pico-8 play session: no input (idle)

[t = 1 s] idle ~1s (no d-pad/buttons)
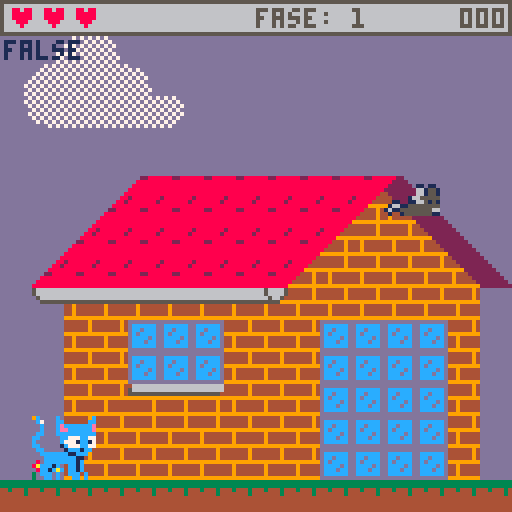
[t = 2 s] idle ~2s (no d-pad/buttons)
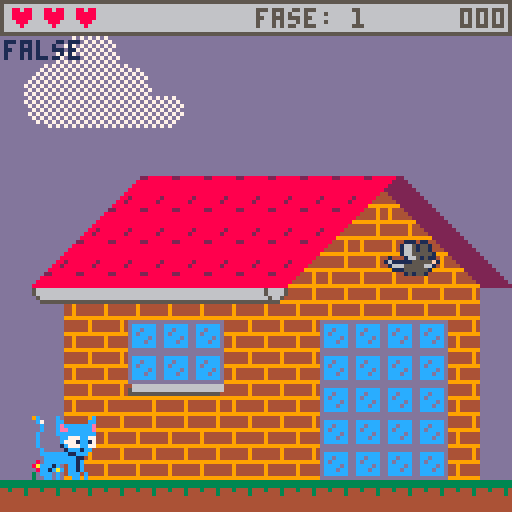
[t = 4 s] idle ~4s (no d-pad/buttons)
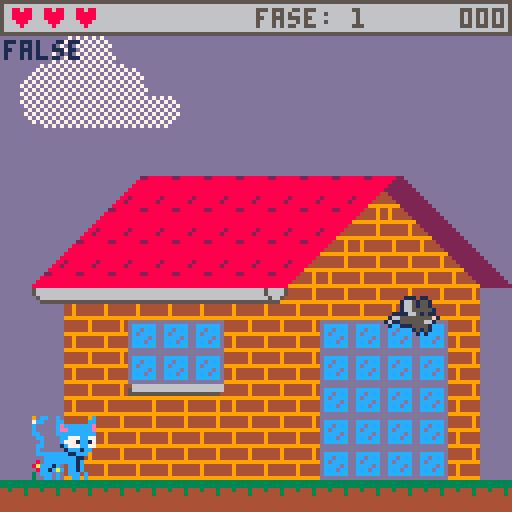
[t = 8 s] idle ~8s (no d-pad/buttons)
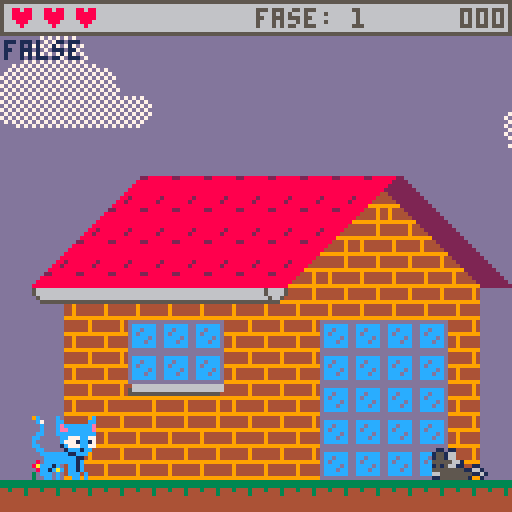

pico-8 cartridge
version 42
__lua__
function _init()
 intro_init()
 menu_init()
 game_init()
-- state='game'
 j=0 blinkon=5 blinkoff=0
end

function _draw()
 if state=='game' then
  game_draw()
 elseif state=='menu' then
  menu_draw()
 elseif state=='gameover' then
  gameover_draw()
 else
  intro_draw()
 end
end

function _update()
 j+=1
 if j%10==0 then
  cl = cl==blinkoff and blinkon or blinkoff
 end
 if state=='game' then
  game_update()
 elseif state=='menu' then
  menu_update()
 elseif state=='gameover' then
  gameover_update()
 else
  intro_update()
 end
end

function collision(o,dir,flag)
 local tile1
 local tile2
 if dir == 'down' then
  tile1 = mget((o.x+1)/8, (o.y+(o.h*8))/8)
  tile2 = mget((o.x+(o.w*8)-1)/8, (o.y+(o.h*8))/8)
 elseif dir == 'left' then
  tile1 = mget((o.x-1)/8, (o.y+1)/8)
  tile2 = mget((o.x-1)/8, (o.y+(o.h*8)-1)/8)
 elseif dir == 'right' then
  tile1 = mget((o.x+(o.w*8))/8, (o.y+1)/8)
  tile2 = mget((o.x+(o.w*8))/8, (o.y+(o.h*8)-1)/8)
 elseif dir == 'up' then
  tile1 = mget((o.x+1)/8, (o.y-1)/8)
  tile2 = mget((o.x+(o.w*8)-1)/8,(o.y-1)/8)
 end
 return fget(tile1,flag) or
  fget(tile2,flag)
end
  
function gravity(o)
 o.dy+=g
 if o.dy < 0 then
  o.jumping = true
 elseif o.dy > 0 then
  o.jumping = false
  o.falling = true
  o.dy = limit(o.dy,o.mdy)
  if collision(o, 'down', 0) then
   o.dy = 0
   o.stand = true
   o.falling = false
   o.y -= (o.y + (o.h * 8) + 1) % 8 - 1
  end
 end
 o.y+=o.dy
end

function limit(a,b)
 return mid(-b,a,b)
end

function cam(o)
 if (o.dx<0 and o.x < cx+24) or
 (o.dx>0 and o.x+o.w>cx+70) then
  cx+=o.dx
 end
	 if cx<=0 then
	  cx=0
	 elseif cx>=896 then
	  cx=896
	 end
end

-->8
--player
player={
 cnt=0, lives=3, score=0,
 sp=0, msp=6,	
 w=2, h=2, dx=0, dy=0,
 mdx=2, mdy=3,
 acc=3, boost=8, spd=1,
 stand=false, jumping=false, 
 falling=false, running=false,
 flipx=false, inv=false
}

function player:new(x,y)
 local o={x=x,y=y,dsp=self.sp-self.msp}
 return setmetatable(o,{__index=self})
end

function player:draw()
 spr(self.sp,self.x,self.y,2,2,self.flipx)
 print(self.inv,cx+1,10,1)
 pset(self.lastx,self.lasty,8)
 pset(self.x,self.y,9)

end

function player:update()
 self:animate()
 self.dx *= f
 self.dy += g
 self.running = false
-- move left
 if btn(⬅️) then
  self.flipx = true
  if self.stand then
   self.running = true
  end
 self.dx -= self.acc
 end
-- move right
 if btn(➡️) then
  self.flipx = false
  if self.stand then
   self.running = true
  end
  self.dx += self.acc
 end
-- jump
 if btnp(❎) and self.stand then
  sfx(1)
  self.dy = -self.boost
  self.stand = false
  self.running = false
 end
 if self.dx < 0 then
  self.dx = limit(self.dx,self.mdx)
  if collision(self, 'left', 0) or
  self.x<=0 then
   self.dx = 0
  end
 elseif self.dx > 0 then
  self.dx = limit(self.dx,self.mdx)
  if collision(self, 'right', 0) then
--  or self.x>=1008 then
   self.dx = 0
  end
 end
 gravity(self)
 self.x += self.dx
 if (self.x<0) self.x = 0
end

function player:animate()
 if self.running then
  if j%5==0 then
   sfx(2)
   self.sp = self.sp == 10 and 8 or 10
   j=5
  end
 elseif self.jumping then
  self.sp = 8
 elseif self.falling then
  self.sp = 12
 else
  if j%5==0 then
   self.sp += self.sp < self.msp and self.h or self.dsp
   j=5
  end
 end
end

function player:fall()
 self:die()
 cx=(self.x/128)*128
 self.x=self.lastx
 self.y=self.lasty
--[[
 if self.dx<0 then
   self.x=cx+112
 elseif self.dx>0 then
   self.x=cx
 end
 self.dy-=self.boost
 self.y=96
--]]
end

function player:die()
 sfx(3)
 self.lives-=1
 if self.lives<=0 then
  _init()
  state='gameover'
 end
end

function player:hit(o)
 return self.x + (self.w*8) >= o.x
 and self.y + (self.h*8) >= o.y
 and self.x <= o.x + (o.w*8)
 and self.y <= o.y + (o.h*8)
end
-->8
--enemy
enemy = {}

function enemy:new(type,x,y,acc)
 local o={
	 t=0,
	 dx=0, dy=0,
	 mdx=2, mdy=3,
	 flipx=false,
	 stand=false,
	}
	o.x=x o.y=y
	o.acc=(rnd()-.5)>0 and acc or -acc
	if type==0 then
	 o.sp=32 o.msp=38
	 o.w=14/8 o.h=2 o.delay=3
	elseif type==1 then
	 o.sp=44 o.msp=47
	 o.w=1 o.h=1 o.delay=5
	end
	o.dsp=o.sp-o.msp
	return setmetatable(o, {__index=self})
end

function enemy:draw()
 spr(self.sp, self.x, self.y, self.w, self.h,self.flipx,false)
end

function enemy:update()
 self:animate()
 self.dx *= f
 if self.stand then
  self.dx+=self.acc
 end
 if self.dx < 0 then
  self.flipx = true
  self.dx = limit(self.dx,self.mdx)
 elseif self.dx > 0 then
  self.flipx = false
  self.dx = limit(self.dx,self.mdx)
 end
 gravity(self)
 self.x += self.dx
 if collision(self,'left',0) or
 collision(self,'right',0) or
 self.x<=1 or self.x>=1116 then
  self.x+=(sgn(self.dx)*-1)
  self.dx=0
  self.acc*=-1
 end
end

function enemy:animate()
 if self.t==0 then
  self.sp+=self.sp<self.msp and self.w or self.dsp
  self.t=self.delay
 else
  self.t-=1
 end
 self.sp=ceil(self.sp)
end

-->8
--game
function game_init()
 cnt=0 bgx=0 cx=0 cy=0 zone=40
 p = player:new(8,cy+96)
 enemies={
  enemy:new(0,96,1,.4),
--  enemy:new(1,66,1,.2),
 }
 g=.5 f=.85 i=0
end

function game_draw()
 cls(13)
 map(0,0,bgx+1024,0,128,5)
 map(0,0,bgx,0,128,5)
 map(0,5,0,40,128,64)
 camera(cx,cy)
 for e in all(enemies) do
  e:draw()
 end
 p:draw()
 draw_hud()
end

function game_update()
 bgx += bgx>-1024 and -.1 or bgx
 cam(p)
 if j%15==0 then
  tp=flr(rnd(2))
  posx=flr(rnd(1024/64))*128
  add(enemies, enemy:new(tp,posx,0,.3))
 end
 for e in all(enemies) do
  e:update()
  if p:hit(e) and p.inv==false then
   p:die()
   p.inv=true
  end
  p.inv=p:hit(e)
 end
 p:update()
--[[
 if p.y>=cy+128 then
  p:die()
 end 
--]]
	 update_hud(p)
 if collision(p,'right',1) or
 collision(p,'left',1) then
  p:fall()
 end
---[[
 if btnp(⬆️) then
  cx=896
  p.x=896
 end
--]]
 if p.x>=1024 then
  if cy==0 then
	  cx=0 cy+=128
	  p.x=0 p.y=cy+96
  end
 end
end

function draw_hud()
 rectfill(cx,0,cx+127,cy+8,6)
 rect(cx,cy,cx+127,cy+8,5)
 print(lives,cx+2,cy+2,8)
 print(score,cx+115,cy+2,5)
 print('fase: '..flr(cy/128)+1,cx+64,cy+2,5)
end

function update_hud(o)
 lives='' score=''
 if o.score<10 then
  score='00'
 elseif o.score<100 do
  score='0'
 end
 score=score..o.score
 for l=1,o.lives do
   lives=lives..'♥'
 end
end

-->8
	--char
char={}

function char:new(sp,x)
 local o={sp=sp,x=x,y=0}
 return setmetatable(o,{__index=self})
end

function char:draw()
 spr(self.sp,self.x,self.y,2,2)
end

-->8
--menu
function menu_init()
 wx=10 wy=96
 pi=3.14159
 angle=0 spd=1 curve=8
 title={
  char:new(96,wx),
  char:new(98,wx+15),
  char:new(100,wx+25),
  char:new(102,wx+38),
  char:new(104,wx+55),
  char:new(102,wx+70),
  char:new(106,wx+83),
  char:new(108,wx+89),
 }
end

function menu_draw()
 cls()
 print('⁶-b⁶x8⁶y8²9              ²9ᶜ1⁶.\0\0\0\0\0\0「「⁸⁶-#ᶜ4⁶.\0\0\0\0\0x\0\0⁸⁶-#ᶜ5⁶.\0\0\0\0\0 ⁶⁶⁸⁶-#ᶜ6⁶.\0\0\0\0\0█\0\0⁸⁶-#ᶜc⁶.\0\0\0\0\0\0ナナ²9ᶜ4⁶.\0\0\0\0\0³⁴⁴⁸⁶-#ᶜ5⁶.\0\0\0\0\0\0³³\n²9ᶜ1⁶.ららナナナナナ ⁸⁶-#ᶜ4⁶.  \0\0\0\0\0▮⁸⁶-#ᶜ5⁶.\0\0\0\0\0\0\0ら²9ᶜ1⁶.³⁷ ██\0\0\0⁸⁶-#ᶜ4⁶.⁴@\0\0\0\0\0\0⁸⁶-#ᶜ5⁶.\0008ス\0\0\0\0\0⁸⁶-#ᶜc⁶.\0\0⁷○○◝◝◝²9ᶜ1⁶.\0\0\0³³⁸▮█⁸⁶-#ᶜ4⁶.\0\0³⁸⁸\0\0\0⁸⁶-#ᶜ5⁶.\0\0\0⁴⁴tナ\0⁸⁶-#ᶜc⁶.\0\0\0\0\0³ᶠ○²9ᶜ4⁶.\0\0\0\0\0\0\0²⁸⁶-#ᶜ5⁶.\0\0\0\0\0\0\0¹²9        ²9ᶜ1⁶.\0\0\0\0\0\0\0000⁸⁶-#ᶜ4⁶.\0\0\0\0\0\0\0⁴⁸⁶-#ᶜ5⁶.\0\0\0\0\0らp⁸⁸⁶-#ᶜc⁶.\0\0\0\0\0\0█ら²9ᶜ1⁶.\0ら▮\0\0\0\0\0⁸⁶-#ᶜ4⁶.\0\0⁶\0\0\0\0\0⁸⁶-#ᶜ5⁶.ら0⁸⁷⁷¹\0\0⁸⁶-#ᶜc⁶.\0\0ナヲヲ◜◝◝²1ᶜ5⁶.¹\0\0\0\0\0\0\0⁸⁶-#ᶜ6⁶.█²\0\0\0\0\0\0⁸⁶-#ᶜc⁶.|ョ◝◝◝◝◝◝²1ᶜ5⁶.⁴⁷⁴⁴⁴\0\0\0⁸⁶-#ᶜ9⁶.ヲヲヲヲヲヲヲヲ⁸⁶-#ᶜc⁶.\0\0³³³³³³\n²1ᶜ4⁶.▮▮▮\0\0\0\0\0⁸⁶-#ᶜ9⁶.ᶠᶠᶠᶠᶠᶠᶠᶠ⁸⁶-#ᶜc⁶.らららららららら²1ᶜ2⁶.\0\0x「「\0\0\0⁸⁶-#ᶜc⁶.♥♥⁷⁷³³³³⁸⁶-#ᶜd⁶.\0\0 █\0「\0\0⁸⁶-#ᶜe⁶.\0\0\0`ナナヲヲ²1ᶜ2⁶.\0\0³³⁴⁸▮▮⁸⁶-#ᶜ5⁶.\0\0\0\0▮\0\0\0⁸⁶-#ᶜ6⁶.³³\0\0\0\0\0\0⁸⁶-#ᶜc⁶.ュュュヲナ█\0\0⁸⁶-#ᶜd⁶.\0\0\0\0³⁴⁸⁸⁸⁶-#ᶜe⁶.\0\0\0\0\0³⁷⁷²1ᶜ4⁶.\0\0\0@\0\0\0\0⁸⁶-#ᶜ5⁶.\0\0▮ \0\0\0\0⁸⁶-#ᶜ9⁶.ユユナ█\0\0\0\0⁸⁶-#ᶜc⁶.\0\0³ᶠ゜?◝◝²5ᶜ9⁶.◝◝◝◝◝ュヲヲ²9      ²9ᶜ1⁶.\0\0\0\0ら ▮▮⁸⁶-#ᶜ4⁶.\0\0ら \0\0\0\0⁸⁶-#ᶜ5⁶.\0\0\0ら0「ᵉᵉ⁸⁶-#ᶜc⁶.\0\0\0\0\0らナナ²9ᶜ1⁶.⁸⁸⁶¹\0らpp⁸⁶-#ᶜ2⁶.\0\0\0\0\0\0██⁸⁶-#ᶜ5⁶.⁶⁶¹²█\0\0\0⁸⁶-#ᶜc⁶.ユユヲュ○?ᶠᶠ²1ᶜ2⁶.\0\0(⁸⁶¹\0\0⁸⁶-#ᶜc⁶.゜゜⁷¹\0\0\0\0⁸⁶-#ᶜd⁶.\0\0\0オら\0\0\0⁸⁶-#ᶜe⁶.\0\0\0 8◜◝◝²1ᶜ2⁶.\0\0\0\0\0¹¹¹⁸⁶-#ᶜc⁶.◝◝◝◜◜◜◜◜²1ᶜ5⁶.\0\0\0\0\0⁴⁴⁴⁸⁶-#ᶜ9⁶.ヲヲヲヲヲヲヲヲ⁸⁶-#ᶜc⁶.³³³³³³³³\n²1ᶜ9⁶.ᶠᶠᶠᶠᶠᶠᶠᶠ⁸⁶-#ᶜc⁶.らららららららら²1ᶜ2⁶.\0\0⁴⁴⁴⁴⁴⁴⁸⁶-#ᶜc⁶.³³³³³³³³⁸⁶-#ᶜe⁶.ヲヲヲヲヲヲヲヲ²1ᶜ2⁶.`█\0\0\0\0\0\0⁸⁶-#ᶜd⁶.\0`█\0\0\0\0\0⁸⁶-#ᶜe⁶.゜゜○◝◝◝◝◝²1ᶜ2⁶.\0\0¹²²\0ᶜ\0⁸⁶-#ᶜ5⁶.\0\0\0\0\0\0@\0⁸⁶-#ᶜc⁶.◜ュユナナら██⁸⁶-#ᶜd⁶.\0\0\0¹¹²\0ᶜ⁸⁶-#ᶜe⁶.\0\0\0\0\0¹³³²1ᶜ5⁶.⁸▮`██\0\0\0⁸⁶-#ᶜ6⁶.\0\0\0\0\0▮\0³⁸⁶-#ᶜ9⁶.ユナ█\0\0\0\0\0⁸⁶-#ᶜc⁶.³⁷ᶠ゜゜o◝ュ²4ᶜ5⁶.\0\0\0\0\0¹³³⁸⁶-#ᶜ9⁶.◝◝◝◝◝◜ュユ²9    ²9ᶜ1⁶.\0\0███@0⁸⁸⁶-#ᶜ4⁶.\0\0\0\0\0⁸\0\0⁸⁶-#ᶜ5⁶.\0█@pp0⁸⁴⁸⁶-#ᶜc⁶.\0\0\0\0\0█らユ²1ᶜ5⁶.¹\0\0\0\0\0\0\0⁸⁶-#ᶜc⁶.ユヲ◜◝◝◝??²1ᶜ2⁶.\0\0⁸⁴⁴²\0\0⁸⁶-#ᶜ5⁶.\0\0²\0\0\0\0\0⁸⁶-#ᶜ6⁶.¹\0\0\0\0\0\0\0⁸⁶-#ᶜc⁶.⁶³¹¹¹\0\0\0⁸⁶-#ᶜd⁶.@0\0\0\0\0²¹⁸⁶-#ᶜe⁶.█らユヲヲュュ◜²e ²1ᶜ2⁶.¹¹¹³³³³³⁸⁶-#ᶜc⁶.◜◜ュュュュュュ²1ᶜ4⁶.\0\0⁴⁴⁴⁴\0\0⁸⁶-#ᶜ5⁶.⁴⁷\0\0\0\0³³⁸⁶-#ᶜ9⁶.ヲヲヲヲヲヲュュ⁸⁶-#ᶜc⁶.³\0\0\0\0\0\0\0\n²1ᶜ4⁶.\0\0\0\0\0▮▮▮⁸⁶-#ᶜ5⁶.00▮▮▮\0\0\0⁸⁶-#ᶜ9⁶.ᶠᶠᶠᶠᶠᶠᶠᶠ⁸⁶-#ᶜc⁶.らららららららら²1ᶜ2⁶.⁴⁴\0\0█@\0\0⁸⁶-#ᶜc⁶.³³³³³³⬇️⬇️⁸⁶-#ᶜd⁶.\0\0\0\0@8\0\0⁸⁶-#ᶜe⁶.ヲヲヲヲ8\0\0\0²1ᶜ2⁶.\0\0pᶜ\0\0\0\0⁸⁶-#ᶜ5⁶.\0\0\0\0▮\0\0\0⁸⁶-#ᶜ6⁶.\0\0\0\0\0▮\0\0⁸⁶-#ᶜc⁶.\0\0\0\0ナム◝◝⁸⁶-#ᶜd⁶.██⁸\0\0\0\0\0⁸⁶-#ᶜe⁶.○○⁷³\0\0\0\0²1ᶜ2⁶.³³\0\0\0\0\0\0⁸⁶-#ᶜ5⁶.@@\0\0█\0██⁸⁶-#ᶜc⁶.██ユ◝○゜³³²1ᶜ5⁶.\0\0\0\0\0▮\0\0⁸⁶-#ᶜc⁶.◝◝◝⁷\0ナ◝◝²1ᶜ5⁶.ᶜᶜ\0\0 \0\0\0⁸⁶-#ᶜ9⁶.ユユ\0\0\0\0\0\0⁸⁶-#ᶜc⁶.¹¹\0\0ら◝◝◝²1ᶜ9⁶.◝◝\0\0\0\0\0\0⁸⁶-#ᶜc⁶.\0\0\0\0◝◝◝◝²1ᶜ5⁶.\0\0ナ█\0\0\0\0⁸⁶-#ᶜ9⁶.◝◝\0\0\0\0\0\0⁸⁶-#ᶜc⁶.\0\0\0\0◝◝◝◝²1ᶜ5⁶.\0\0◝9\0\0\0\0⁸⁶-#ᶜ9⁶.◝◝\0\0\0\0\0\0⁸⁶-#ᶜc⁶.\0\0\0\0◝◝◝◝²1ᶜ4⁶.\0\0⁸\0\0\0\0\0⁸⁶-#ᶜ5⁶.\0\0⁷\0\0\0\0\0⁸⁶-#ᶜ9⁶.◝◝ユ\0\0\0\0\0⁸⁶-#ᶜc⁶.\0\0\0\0?◝◝◝²1ᶜ5⁶.²²²\0\0\0\0\0⁸⁶-#ᶜ9⁶.¹¹¹\0\0\0\0\0⁸⁶-#ᶜc⁶.ユユヲヲら♥◝◝²1ᶜ2⁶.らら\0\0\0\0\0\0⁸⁶-#ᶜ6⁶.\0\0\0ら\0\0\0\0⁸⁶-#ᶜc⁶.゜゜??◝◝◝◝²1ᶜ2⁶.\0\0³ᵉ@@\0\0⁸⁶-#ᶜ6⁶.\0\0\0\0\0\0@@⁸⁶-#ᶜc⁶.\0\0\0¹ᶠ?よよ⁸⁶-#ᶜd⁶.¹¹⁴0█\0\0\0⁸⁶-#ᶜe⁶.◜◜ヲら\0\0\0\0²1ᶜ2⁶.\0\0\0\0\0¹「「⁸⁶-#ᶜc⁶.\0\0\0\0\0\0¹¹⁸⁶-#ᶜd⁶.\0\0\0\0\0をナナ⁸⁶-#ᶜe⁶.◝◝◝◝◝8\0\0²1ᶜ2⁶.³³³¹¹¹\0\0⁸⁶-#ᶜ5⁶.██\0\0██らら⁸⁶-#ᶜc⁶.|||~~~>>²4ᶜ5⁶.³³³\0\0\0\0\0⁸⁶-#ᶜ9⁶.ュュュュ◝◝◝◝\n²4ᶜ1⁶. \0らららららら⁸⁶-#ᶜ5⁶.\0     \0\0⁸⁶-#ᶜ9⁶.゜゜゜゜゜゜゜゜⁸⁶-#ᶜc⁶.らら\0\0\0\0\0\0²1ᶜ5⁶.\0\0\0\0\0\0\0¹⁸⁶-#ᶜ6⁶.\0\0\0¹¹\0\0\0⁸⁶-#ᶜc⁶.ネ◝◝◜◜◝◝◜²c ²cᶜ1⁶.ᵉ\0\0\0\0█@ ⁸⁶-#ᶜ5⁶.▮\0\0\0\0\0\0\0⁸⁶-#ᶜ6⁶.\0\0\0\0\0\0█\0⁸⁶-#ᶜ7⁶.\0\0\0\0\0\0\0ら²cᶜ1⁶.\0\0p⁴⁴\0\0\0⁸⁶-#ᶜ5⁶.\0\0\0⁸⁸\0\0\0⁸⁶-#ᶜ6⁶.\0\0\0▮▮\0\0\0⁸⁶-#ᶜ7⁶.\0\0\0ナナュ◝◝²cᶜ1⁶.\0○\0\0\0\0\0\0⁸⁶-#ᶜ5⁶.\0\0█\0\0\0\0\0⁸⁶-#ᶜ6⁶.\0\0a\0\0\0\0\0⁸⁶-#ᶜ7⁶.\0\0>◝◝◝◝◝²cᶜ1⁶.\0\0⁶「「`█\0⁸⁶-#ᶜ5⁶.\0\0¹\0\0\0\0\0⁸⁶-#ᶜ6⁶.\0\0\0\0\0\0`\0⁸⁶-#ᶜ7⁶.\0\0\0³³ᶠ゜○⁸⁶-#ᶜd⁶.\0\0\0⁴⁴▮\0█²cᶜ1⁶.\0\0\0\0\0\0\0¹²cᶜ5⁶.\0\0\0\0\0\0@0⁸⁶-#ᶜ6⁶.\0\0\0⁴⁴\0\0\0⁸⁶-#ᶜ7⁶.\0\0\0\0\0\0\0█⁸⁶-#ᶜd⁶.¹¹\0\0\0\0\0@²cᶜ1⁶.\0\0\0⁶⁶\0\0\0⁸⁶-#ᶜ5⁶.\0\0 \0\0\0\0\0⁸⁶-#ᶜ6⁶.\0\0\0▮▮\0\0\0⁸⁶-#ᶜ7⁶.\0\0\0ナナ◜◝◝²cᶜ5⁶.\0\0ら\0\0\0\0\0⁸⁶-#ᶜ6⁶.\0\0\0██\0\0\0⁸⁶-#ᶜ7⁶.\0\0\0○○◝◝◝²cᶜ1⁶.\0\0\0⁶⁶▮\0\0⁸⁶-#ᶜ5⁶.\0\0\0\0\0⁸ \0⁸⁶-#ᶜ6⁶.\0\0\0\0\0⁶\0\0⁸⁶-#ᶜ7⁶.\0\0\0\0\0¹ᶠ゜⁸⁶-#ᶜd⁶.\0\0\0\0\0\0▮\0²c ²cᶜ1⁶.ユ\0\0\0\0\0\0\0⁸⁶-#ᶜ6⁶.¹\0\0\0\0\0\0\0²cᶜ1⁶.a@\0   \0「⁸⁶-#ᶜ4⁶.\0█\0\0\0@\0\0⁸⁶-#ᶜ5⁶.█\0`@@\0  ⁸⁶-#ᶜ9⁶.\0\0████らら²9 \n²9ᶜ4⁶.\0\0\0ら\0\0\0\0⁸⁶-#ᶜ5⁶.ららら\0\0\0\0\0²1⁶.\0\0\0\0¹¹¹¹⁸⁶-#ᶜ6⁶.\0\0\0\0\0「\0\0⁸⁶-#ᶜc⁶.◜◜◜◜ュノュュ²c ²cᶜ1⁶.▮▮ᶜ²²\0¹¹⁸⁶-#ᶜ5⁶.\0\0\0\0\0¹\0\0⁸⁶-#ᶜ6⁶.\0\0▮ᶜ\0²\0\0⁸⁶-#ᶜ7⁶.ナナナユュュ◜◜²7   ²7ᶜ1⁶.²²²ᶜᶜ\0▮▮⁸⁶-#ᶜ5⁶.¹¹\0\0\0\0██⁸⁶-#ᶜ6⁶.\0\0\0\0\0\0ᶜᶜ⁸⁶-#ᶜc⁶.ュュュユユュ``⁸⁶-#ᶜd⁶.\0\0\0²\0\0\0\0²7ᶜ1⁶.\0\0\0⁴²²\0\0⁸⁶-#ᶜ5⁶.\0\0\0\0\0\0¹¹⁸⁶-#ᶜ6⁶.\0\0\0\0⁴\0\0\0⁸⁶-#ᶜc⁶.??ᶠ³¹¹\0\0⁸⁶-#ᶜd⁶.\0\0\0\0\0\0²²²7  ²7ᶜ1⁶.らら\0\0\0\0\0\0⁸⁶-#ᶜc⁶.\0\0ら\0\0\0\0\0²1ᶜ5⁶.\0\0\0\0¹\0\0\0⁸⁶-#ᶜ6⁶.\0\0@\0\0\0\0\0⁸⁶-#ᶜc⁶.◝◝よ◜◜◝◝◝²c ²cᶜ1⁶.\0\0⁴\0\0\0\0\0⁸⁶-#ᶜ4⁶.\0\0\0「\0⁴\0\0⁸⁶-#ᶜ5⁶.「「「⁴⁶²²²⁸⁶-#ᶜ9⁶.ナナナナヲヲュュ²9 \n ²9ᶜ1⁶.⁴⁴⁴「「8 @⁸⁶-#ᶜ4⁶.\0\0²\0\0⁴\0「⁸⁶-#ᶜ5⁶.²²「⁴⁴\0「 ⁸⁶-#ᶜc⁶.ヲヲナナナらら█²c ²cᶜ5⁶.\0\0\0\0\0\0¹¹⁸⁶-#ᶜ6⁶.\0¹¹¹¹\0\0\0⁸⁶-#ᶜ7⁶.◜◜◜◜◜◜◜◜²7  ²7ᶜ1⁶.\0\0█ナナユユユ⁸⁶-#ᶜ5⁶.\0█`\0\0\0\0\0⁸⁶-#ᶜd⁶.\0\0\0▮▮\0\0\0²7ᶜ1⁶.…かかトトトか◆⁸⁶-#ᶜ5⁶.\0\0\0\0\0\0@▮⁸⁶-#ᶜ6⁶.ᶜ\0\0\0\0\0\0\0⁸⁶-#ᶜc⁶.```    `²7ᶜ1⁶.¹=○○○○○?⁸⁶-#ᶜ6⁶.⁸@\0\0\0\0\0\0⁸⁶-#ᶜd⁶.\0²\0\0\0\0\0@²7  ᶜ6⁶.\0\0\0\0\0\0\0ら²1ᶜ5⁶.\0\0\0¹¹\0\0\0⁸⁶-#ᶜc⁶.◝◝◝◜◜◜◜◜²1ᶜ4⁶.\0\0\0\0\0ら\0\0⁸⁶-#ᶜ5⁶.\0ら\0ナナ 0▮⁸⁶-#ᶜ6⁶.\0\0\0\0\0\0⁸\0⁸⁶-#ᶜ9⁶.\0\0\0\0\0\0らナ⁸⁶-#ᶜc⁶.◝??゜゜゜⁷ᶠ²1ᶜ4⁶.²\0\0\0\0\0\0\0⁸⁶-#ᶜ5⁶.\0¹¹\0\0\0\0\0⁸⁶-#ᶜ9⁶.ュ◜◜◝◝◝◝◝²9 \n ²9ᶜ1⁶.@@██\0\0\0\0⁸⁶-#ᶜ4⁶.\0\0 \0\0█\0\0⁸⁶-#ᶜ5⁶.  @@█\0\0\0⁸⁶-#ᶜc⁶.██\0\0\0\0\0\0²1ᶜ4⁶.\0\0\0\0\0\0³³⁸⁶-#ᶜ5⁶.\0\0\0\0\0³⁴⁴⁸⁶-#ᶜc⁶.◝◝◝ュュヲユユ²1ᶜ5⁶.\0\0¹\0\0\0\0\0⁸⁶-#ᶜ6⁶.\0\0\0\0\0▮\0\0⁸⁶-#ᶜ7⁶.◜◜ュュユナナナ⁸⁶-#ᶜc⁶.\0\0\0¹ᶠ³ᶠᶠ⁸⁶-#ᶜd⁶.\0\0²\0\0\0\0\0²7  ²7ᶜ1⁶.ナナ\0\0\0\0\0\0⁸⁶-#ᶜ5⁶.\0\0█\0\0\0██⁸⁶-#ᶜ6⁶.\0\0`\0\0\0\0\0⁸⁶-#ᶜd⁶.▮▮\0\0\0\0\0\0²7ᶜ1⁶.◆◆ᶜ\0²¹\0\0⁸⁶-#ᶜ5⁶.\0\0⬇️²\0\0\0\0⁸⁶-#ᶜ6⁶.\0\0\0\0■\0\0\0⁸⁶-#ᶜc⁶.pppュム◜◝◝²7ᶜ1⁶.ᶠᶠ\0²\0⁴\0\0⁸⁶-#ᶜ5⁶.00¹\0\0\0⁸⁸⁸⁶-#ᶜ6⁶.\0\0ᶜ\0⁴\n\0\0⁸⁶-#ᶜc⁶.\0\0\0¹³¹⁷⁷⁸⁶-#ᶜd⁶.\0\0²\0\0\0\0\0²7  ²7ᶜ1⁶.\0\0らら\0\0▮▮⁸⁶-#ᶜ5⁶.\0\0\0\0 \0\0\0⁸⁶-#ᶜ6⁶.らら\0 \0\0\0\0⁸⁶-#ᶜc⁶.\0\0\0\0らユナナ⁸⁶-#ᶜd⁶.\0\0\0\0\0\0⁸⁸²5ᶜc⁶.◜◜◝◝◝○??²5ᶜ1⁶.⁸⁸⁶¹\0\0\0\0⁸⁶-#ᶜ4⁶.\0\0\0\0⁶\0\0\0⁸⁶-#ᶜ9⁶.ナナユヲヲ◜◝◝⁸⁶-#ᶜc⁶.⁷⁷¹\0\0\0\0\0²9  \n  ²9ᶜ1⁶.▮\0\0\0\0\0\0\0⁸⁶-#ᶜ5⁶.ᶜxpナナ█\0\0⁸⁶-#ᶜ6⁶.\0█\0\0\0\0\0\0⁸⁶-#ᶜc⁶.ナ\0█\0\0\0\0\0²9ᶜ1⁶. @█\0\0²ᶜ▮⁸⁶-#ᶜ4⁶.\0\0\0\0\0\0¹\0⁸⁶-#ᶜ5⁶.\0\0\0¹¹¹²ᶜ⁸⁶-#ᶜ6⁶.\0█\0  \0\0\0⁸⁶-#ᶜ7⁶.ら\0\0\0\0\0\0\0⁸⁶-#ᶜc⁶.゜?○テテュユナ²1ᶜ5⁶.\0\0³\0\0\0\0\0⁸⁶-#ᶜ6⁶.\0\0⁴``\0\0\0⁸⁶-#ᶜ7⁶.◝◝ヲ██\0\0\0⁸⁶-#ᶜc⁶.\0\0\0⁙⁙゜◝◝²1ᶜ6⁶.\0\0\0  \0\0\0⁸⁶-#ᶜ7⁶.◝◝◝゜゜\0\0\0⁸⁶-#ᶜc⁶.\0\0\0@@ら◝◝²1ᶜ5⁶.`\0⁸\0\0\0█\0⁸⁶-#ᶜ6⁶.\0\0\0\0\0²\0\0⁸⁶-#ᶜ7⁶.゜⁷¹\0\0\0\0\0⁸⁶-#ᶜc⁶.█ナユュュョ○゜⁸⁶-#ᶜd⁶.\0⁸²\0\0\0\0\0²1ᶜc⁶.◝◝◝◝◝◝\0\0²1ᶜ5⁶.0\0\0\0\0\0\0\0⁸⁶-#ᶜ6⁶.\0█\0\0\0\0\0\0⁸⁶-#ᶜ7⁶.ら\0\0\0\0\0\0\0⁸⁶-#ᶜc⁶.ᶠ?◝◝◝◝ュヲ²1ᶜ5⁶.\0\0¹\0\0\0\0\0⁸⁶-#ᶜ6⁶.\0\0⁶\0\0@\0█⁸⁶-#ᶜ7⁶.◝◝ヲユユ\0\0\0⁸⁶-#ᶜc⁶.\0\0\0		に◝○²1ᶜ5⁶.\0\0█\0\0⁴\0\0⁸⁶-#ᶜ6⁶.\0\0@\0\0@\0¹⁸⁶-#ᶜ7⁶.◝◝?ᶠᶠ\0\0\0⁸⁶-#ᶜc⁶.\0\0\0ぬぬは◝◜²1ᶜ5⁶.\0\0¹\0\0\0オ0⁸⁶-#ᶜ6⁶.⁶\0\0\0\0\0\0\0⁸⁶-#ᶜ7⁶.¹\0\0\0\0\0\0\0⁸⁶-#ᶜ9⁶.\0\0\0\0\0\0\0ら⁸⁶-#ᶜc⁶.ユヲ◜◝◝?ᶠ⁷⁸⁶-#ᶜd⁶.\0¹\0\0\0\0\0\0²1ᶜ4⁶.\0\0\0\0\0²\0\0⁸⁶-#ᶜ5⁶.p8⁸⁶⁶¹\0\0⁸⁶-#ᶜ9⁶.█らユヲヲュ◝◝⁸⁶-#ᶜc⁶.ᶠ⁷³\0\0\0\0\0²9   \n   ²9ᶜ1⁶.@@らら\0\0\0\0⁸⁶-#ᶜ4⁶.\0\0 \0p \0\0⁸⁶-#ᶜ5⁶.00\0\0 、ᵉᵉ⁸⁶-#ᶜc⁶.██\0\0\0\0\0\0²9ᶜ1⁶.ᶜᶜ⁷♥ヲヲ\0\0⁸⁶-#ᶜ4⁶.\0\0\0\0⁴\0▮▮⁸⁶-#ᶜ5⁶.\0\0\0⁸\0\0😐😐⁸⁶-#ᶜ6⁶.\0\0▮\0\0\0\0\0⁸⁶-#ᶜc⁶.リリナp\0\0\0\0⁸⁶-#ᶜd⁶.\0\0⁸\0\0\0\0\0²1ᶜ5⁶.\0\0\0\0\0\0³³⁸⁶-#ᶜ6⁶.@@\0\0\0\0\0\0⁸⁶-#ᶜc⁶.よよ◝◜◝◜ナナ²1⁶.ᶠᶠ゜゜○◝◝◝²1ᶜ5⁶.\0\0\0\0\0¹\0\0⁸⁶-#ᶜc⁶.\0\0\0\0\0ら◝◝²1ᶜ5⁶.\0\0\0⁴\0\0\0\0⁸⁶-#ᶜ6⁶.\0\0\0\0\0\0@@⁸⁶-#ᶜc⁶.ヲヲヲヲ◜◝よよ²1ᶜ5⁶.\0\0█\0\0`██⁸⁶-#ᶜ6⁶.\0\0\0\0\0⁶\0\0⁸⁶-#ᶜc⁶.○○○◝ワ¹⁷⁷²1ᶜ4⁶.\0\0\0\0\0⁸²²⁸⁶-#ᶜ5⁶.\0\0¹█²4りり⁸⁶-#ᶜ9⁶.\0\0\0\0██<<⁸⁶-#ᶜc⁶.◜◜x¹¹\0\0\0²1ᶜ4⁶.▮▮\0¹\0\0\0\0⁸⁶-#ᶜ5⁶.⁸⁸⁷\0\0\0\0\0⁸⁶-#ᶜ9⁶.ナナヲ◜◝◝◝◝²9    \n  ²9ᶜ1⁶.\0\0\0▮▮\0\0\0⁸⁶-#ᶜ4⁶.█`\0\0\0⁙⁸\0⁸⁶-#ᶜ5⁶.\0█ユllᶜ⁴\0²9ᶜ1⁶.\0\0@  ▮\0\0⁸⁶-#ᶜ4⁶.\0@\0\0\0\0\0ᶜ⁸⁶-#ᶜ5⁶.³▒きpp.゜³²9⁶.⁷³\0\0\0\0\0\0²9ᶜ1⁶.ら\0\0\0\0\0\0\0⁸⁶-#ᶜ5⁶.0\0\0\0\0\0\0\0²9ᶜ1⁶.¹█\0\0\0\0\0\0⁸⁶-#ᶜ4⁶.\0⁶\0\0\0\0\0\0⁸⁶-#ᶜ5⁶.²x\0\0\0\0\0\0⁸⁶-#ᶜc⁶.ュ\0\0\0\0\0\0\0²9ᶜ1⁶.\0◝\0\0\0\0\0\0⁸⁶-#ᶜ4⁶.\0\0ュ\0\0\0\0\0⁸⁶-#ᶜc⁶.◝\0\0\0\0\0\0\0²9ᶜ1⁶.ユᶠ\0\0\0\0\0\0⁸⁶-#ᶜ4⁶.\0█³\0\0\0\0\0⁸⁶-#ᶜ5⁶.ᶜp\0\0\0\0\0\0⁸⁶-#ᶜc⁶.³\0\0\0\0\0\0\0²9ᶜ1⁶.g\0█\0\0\0\0\0⁸⁶-#ᶜ4⁶.\0¹\0\0\0\0\0\0⁸⁶-#ᶜ5⁶.8ら\0██\0\0\0²9ᶜ1⁶.\0\0¹²²\0\0\0⁸⁶-#ᶜ4⁶.\0\0\0\0\0⁸0\0⁸⁶-#ᶜ5⁶.█¹²⁵⁵⁶ᵉ<²9ᶜ1⁶.\0\0\0⁸⁸▮\0\0⁸⁶-#ᶜ4⁶.\0\0\0\0\0\0\0 ⁸⁶-#ᶜ5⁶.¹⁷ᵉ◀◀ヘユら²9ᶜ4⁶.\0\0\0\0\0\0¹\0   \n   ᶜ5⁶.²²\0\0\0\0\0\0      ²9ᶜ1⁶.00\0\0\0\0\0\0⁸⁶-#ᶜ5⁶.hhp\0\0\0\0\0²9     \n                \n                \n                +',0,0)
 for c in all(title) do
  c:draw()
 end
 print('aperte ❎ para comecar',20,120,cl)
end

function menu_update()
 angle+=spd
 title[1].y=curve*sin(angle*(pi/180))+wy
 for c=#title,2,-1 do
  title[c].y=title[c-1].y
 end
 if btnp(❎) then
  game_init()
  state='game'
 end
end	
-->8
--intro
function intro_init()
 t=0 l=1 c=0 intro=''
 credits={
  'produzido por: \njoaoviss\n',
  'baseado no personagem de: \ngisele henriques\n',
  'com arte de: \ncecihoney\n',
 }
end

function intro_draw()
 cls()
 print(intro,0,0,6)
 print('❎ = pular',86,100,cl)
end

function intro_update()
 if l<=#credits then
  if c==0 then
   intro=intro..'coio/> '
   c+=1
  elseif c<=#credits[l] then
   if t<=0 do
    sfx(0)
    intro=intro..credits[l][c]
    c+=1
    t=5
   else
    t-=1
   end
  else
   intro=intro..'\n'
   l+=1
   c=0
   while t<30 do
    flip()
    t+=1
   end
   t=0
  end
 else
  menu_init()
  state='menu'
 end
 if btnp(❎) then
  menu_init()
  state='menu'
 end
end

-->8
--gameover
function gameover_draw()
 cls()
 print('game over!',46,60,8)
 print('aperte ❎ para recomecar',16,116,cl)
end

function gameover_update()
 camera(0,cy)
 if btn(❎) then
  _init()
  state='menu'
 end
end
__gfx__
cc0000c00000000ccc0000c00000000c00cc00c00000000c0cc000c00000000c00000c000000000c0c0000000000000000000000000000000cc000c00000000c
0c7000cc000000cc0c7000cc000000cc7cc000cc000000cc7c0000cc000000cc00000cc0000000cc00c0000000000000000cc000000000007c0000cc000000cc
00c000ceccccccce00c000cecccccccec00000cecccccccec00000ceccccccce00000cecccccccce00700000000000000070000000000000c00000ceccccccce
00c000ceecccccce00c000ceeccccccec00000ceeccccccec00000ceecccccce00000ceeccccccce0c000c000000000c0c00000000000000c00000ceecccccce
0cc000cccccccccc0c0000cccccccccccc0000cccccccccccc0000cccccccccc00000cccc777cc77c0000cc0000000ccc000000000000000cc0000cccccccccc
cc00000cc777cc770c00000cc777cc770cc0000cc777cc770cc0000cc777cc77000000cc7771cc17c0000ceccccccccec0000c000000000c0cc0000cc771cc17
c000000c7771cc170c00000c7771cc1700c0000c7771cc1700c0000c7771cc170000001cc777cc77cc000ceecccccccecc000cc0000000cc00c0000c7777cc77
cc000001c777cc770c000001c777cc770cc00001c777cc770cc00001c777cc7700000001cccc1cc00ccc0cccc777cc770c000cecccccccce0cc00001cccc1ccc
0cc000001ccc1cc000c000001ccc1cc00c0000001ccc1cc00c0000001ccc1cc00000000c11cccc00000cc0cc7771cc170ccc0ceeccccccce0c0000001cccccc0
00ccccccc11ccc0000ccccccc11ccc000cccccccc11ccc000cccccccc11ccc000ccc00ccc1110000000ccc1cc777cc77000cc1ccc777cc770cccccccc11c8c00
000cccccccc11000000cccccccc11000000cccccccc11000000cccccccc11000cc0cccc1cc1cc000000cccc1cccc1cc00000cc1c7771cc17000cccccccc11000
000cccccccc1c000000cccccccc1c000000cccccccc1c000000cccccccc1c000c0000ccc1cc1cc0000cccccc11cccc00000cccc1c777cc77000cccccccc1c000
00ccc1c00cc1c00000ccc1c00cc1c00000ccc1c00cc1c00000ccc1c00cc1c000c000cccc1cc0cc000ccc11ccc1110000000ccccc1ccc1cc000ccc1c00cc1c000
00cc1c000cc1c00000cc1c000cc1c00000cc1c000cc1c00000cc1c000cc1c0000700cc1c000000000cc1c011cc1cc00000ccc1ccc111cc1000cc1c000cc1c000
00ccc0c00ccc0c0000ccc0c00ccc0c0000ccc0c00ccc0c0000ccc0c00ccc0c000c0cc0cc00000000000000001cc1cc0000cc1c11cccc11c000ccc0c00ccc0c00
000cc0c000cc0c00000cc0c000cc0c00000cc0c000cc0c00000cc0c000cc0c00c00cc0cc00000000000000000cc0cc0000cc0cc011cc0cc0000cc0c000cc0c00
00000000000000000000000000000000000000000000000000000000000000000000000000000500000005000500050000000000000000000000000000000000
000000000000000000000000000000000000000000000000000000000000000000000000000005d1555505d1dd5005d100000330000000000000000000000000
000000000000000000000000000000000000000000000000000000000000000000000500005555550dd55555ddd505550000b383000003300000000000000330
0000000000000000000000000000000000000000000000000000000000000000555505d105d550000d5550000dd550000000b3330000b3830b0003300000b383
00000000000000000000000000000000000001110110000000000000000000000dd5555550550000005500000d55d000000000bb00000b333b00b3830bb00b33
00000000000000000000000000000000000016651551000000000000000000000d5550000d0000000d00000000550000000003b000003b003b0b3333b000bb00
00000000000000000000000000000000000016651551000000000111011000000055000000000000000000000d00000003b33b30bb3b330003b3b0003b3b3300
00000000000000000000011101100000000016655555100000001665155100000d000000000000000000000000000000b3b3b3000b3b3b0003b3b0000b3b3b00
00000000110110000000166515510000000001665151100000001665155100000333333333333330444444440000000000000000000000000000000000000000
00000000661551000000166515510000000015555555f10000001665555510003333333333333333444444440000000000000000000000000000000000000000
00000000661551000000166555551000000155555566100000111166515110003334443444344433444444440000000000000000000000000000000000000000
000000166555551001000166515110000011555555110000016655555555f1003344443444444433444444440000000000000000000000000000000000000000
0011001166515110161111155555f100001555551100000016115555556610003344444444444433444444440000000000000000000000000000000000000000
01661155555555f10166655555661000016151510000000001001115555100003344444444444433444444440000000000000000000000000000000000000000
16115555555566100011155555510000161050500000000000000001515100003344444444444433444444440000000000000000000000000000000000000000
01001555555511000000015155100000010000000000000000000000101000003344444444444433444444440000000000000000000000000000000000000000
33333333006666604444449400000008888888888888888440000000dddddddd4666666666666666666666660000000000000000000000004222222220000000
33333333066665604444449400000088288888882888884444000000dccccccd5666666666666666666666660000000000000000000000004422222222000000
44344434065666664444449400000882888888828888844444900000dccdcccd5555555555555555555555540000000000000000000000004442222222200000
44444434566666569999999900008888888888888888999999990000dcdccccd9999999999999999999999990000000000000000000000009999222222220000
44444444566666664494444400022888888228888884449444444000dccccdcd4444449444444494444444948884400088822888000228884944422222222000
44444444566656664494444400888888888888888844449444444400dcccdccd4444449444444494444444948844440088888888008888884944442222222200
44444444556666604494444408888888888888888444449444444490dccccccd4444449444444494444444948444449088888888088888884944444222222220
44444444055555009999999988888888888888889999999999999999dddddddd9999999999999999999999999999999988888888888888889999999922222222
00000000566666666666666666566665000000008888888855555555000000000777777777777770077777777777777000000000000000000000000000000000
00000000566666666666666666566665000000000600005066666665000000007555757757757577755575775775757707000700000000000000000000000000
00000000056666666666666666656654000090000060050066666665000000007555777575757577755577757575757707000700000000000000000000000000
000000000055555555555555555555990809a9000006500066666665000000007575757555757577757575755575757707000700000000000000000000000000
888220000000000044944444449444448a8090c000056000555555550000000075757575757755777575757575775577070007000000000000000aa000000aa0
8822220000000000449444444494444408030cac0050060066656666000000000777777777777770077777777777777077607760070007000000aaa90000aaa9
82222220000000004494444444944444300300c00500006066656666000000000000000007700000000007700000000077607760776077600000aa990000aa99
22222222000000009999999999999999300300308888888866656666000000000000000000007000000700000000000055555555555555550000099000000990
00000000000000000000000000000000000000000000000000000000000000000000000000000000088200000000000000000000000000000000894000008940
00000008888000000000000000000000000028800000000000000000000000000000000000000000088820000000000000000000000000000088894000088940
00000888888800000000000000000000000088880000000000000000000000000000000000000000888880000000000000000000000008808888894000888940
00888888888000000000020000000000000888800000000000000220000000000000028888200000088820000000000000000220000088000888894008888940
00888888888800000008888882000000000288820000000000008888880000000000888888888000088800000000000000008888880800000088894088888940
08888888882000000888888888000000888888888880000000888888888000000002888888888200088800000000000000888888888000000008894000888940
8888882008808200008e88888880000008888888888880000088888888888000000888888888e880088820000000000000888888888880000000894000008940
888882088888880088888288880000008888ee888888000008888828888800000288888882888000088880000000000008888828888800000000094000000940
88e8800888888880888800888800000008888e8888800000888e800028882000088e882000882000088e800000000000888e8000288820000000094000000940
88e88008888ee88088820088880000000008888000000000888e800008882000088e820000000000088e800000000000888e8000088820000000094000000940
888882028888e8808882028888200000000888800000000088888000888820002888800000288000088880000000000088888000888820000000094000000940
288888888888e82088888888e880000000088880000000002888888888e80000288880000088880008888000000000002888888888e800000000094000000940
08888888888e88002888888ee8800000000888888200000008888888ee800000288888888888e800088880000000000008888888ee8000000000094000000940
008888888888800008888888e8800000000288e888000000008888888880000008888888888ee800088880000000000000888888888000000000094000000940
000888888888000000288828888000000000888e82000000000888888200000002888888888e8000088820000000000000888888880000000000999900009999
00000288888000000000000082000000000002888000000000000000000000000088888888820000008880000000000000000000200000000009944400099444
00000707070000000707070700000000000055555555555555550000000000000000000000000000000000000000000000000000000000000000000000000000
00007070707070007070707000000000000577777777777777875000000000000000000000000000000000000000000000000000000000000000000000000000
00070707070707000707070700000000005777777777777777787500000000000000000000000000000000000000000000000000000000000000000000000000
00707070707070707070707000000000057888888888888888888750000000000000000000000000000000000000000000000000000000000000000000000000
07070707070707000707070700000000005777777777777777787500000000000000000000000000000000000000000000000000000000000000000000000000
70707070707070707070707000000000000577777777777777875000000000000000000000000000000000000000000000000000000000000000000000000000
07070707070707070707070700000000000055555555555555550000000000000000000000000000000000000000000000000000000000000000000000000000
7070707070707070707070700000000000000000009a440000000000000000000000000000000000000000000000000000000000000000000000000000000000
0707070707070707070707000000000000000000009a440000000000000000000000000000000000000000000000000000000000000000000000000000000000
7070707070707070707070700000000000000000009a440000000000000000000000000000000000000000000000000000000000000000000000000000000000
0707070707070707070707070000000000000000009a440000000000000000000000000000000000000000000000000000000000000000000000000000000000
0070707070707070707070700000000000000000009a440000000000000000000000000000000000000000000000000000000000000000000000000000000000
0707070707070700070707070000000000000000009a440000000000000000000000000000000000000000000000000000000000000000000000000000000000
0070707070707000707070700000000000000000009a440000000000000000000000000000000000000000000000000000000000000000000000000000000000
0007070707070000070707000000000000000000009a440000000000000000000000000000000000000000000000000000000000000000000000000000000000
0000007070700000707070000000000000000000009a440000000000000000000000000000000000000000000000000000000000000000000000000000000000
0000000000000000000000000000000000000000009a440000000000000000000000000000000000000000000000000000000000000000000000000000000000
0000000000000000000000000000000000000000009a440000000000000000000000000000000000000000000000000000000000000000000000000000000000
0000000000000000000000000000000000000000009a440000000000000000000000000000000000000000000000000000000000000000000000000000000000
0000000000000000000000000000000000000000009a440000000000000000000000000000000000000000000000000000000000000000000000000000000000
0000000000000000000000000000000000000000009a440000000000000000000000000000000000000000000000000000000000000000000000000000000000
0000000000000000000000000000000000000000009a440000000000000000000000000000000000000000000000000000000000000000000000000000000000
0000000000000000000000000000000000000000009a440000000000000000000000000000000000000000000000000000000000000000000000000000000000
00000000000000000000000000000000000000000994444000000000000000000000000000000000000000000000000000000000000000000000000000000000
__gff__
0000000000000000000000000000000000000000000000000000000000000000000000000000000000000000808080800000000000000000010101008080808001010000000000000101010000000000000101010001010000000000020000000000000000000000000000000000000000000000000000000000000000000000
0000000000000000000000000000000000000000000000000000000000000000000000000000000000000000000000000000000000000000000000000000000000000000000000000000000000000000000000000000000000000000000000000000000000000000000000000000000000000000000000000000000000000000
__map__
0000000000000000000000000000000000000000000000000000000000000000000000000000000000000000000000000000000000000000000000000000000000000000000000000000000000000000000000000000000000000000000000000000000000000000000000000000000000000000000000000000000000000000
0000808100000000000000000000000000000000000000000000000000000000000080810000000000000000000000000000000000000000000000000000000000008081000000000000000000000000000000000000000000000000000000000000808100000000000000000000000000000000000000000000000000000000
0080828281000000000000000000000000008081000000000000000000000000008082828100000000000000000000000000808100000000000000000000000000808282810000000000000000000000000080810000000000000000000000000080828281000000000000000000000000008081000000000000000000000000
0090828282920000000000000000000000808282810000000000000000000000009082828292000000000000000000000080828281000000000000000000000000908282829200000000000000000000008082828100000000000000000000000090828282920000000000000000000000808282810000000000000000000000
0000000000000000000000000000000000908282829200000000000000000000000000000000000000000000000000000090828282920000000000000000000000000000000000000000000000000000009082828292000000000000000000000000000000000000000000000000000000908282829200000000000000000000
000000004d4c4c4c4c4c4c4c50000000000000000000000000000000000000000000000000000000004d4c4c4c4c4c4c4c5000000000000000000000000000000000000000000000000000000000000000004d4c4c4c4c4c4c4c50000000000000000000000000004d4c4c4c4c4c4c4c50000000000000000000000000000000
0000004344444444444444454e4f00000000000000000000000000000000000000000000000000004344444444444444454e4f0000000000000000000000000000000000000000000000000000000000004344444444444444454e4f00000000000000000000004344444444444444454e4f0000000000000000000000000000
000043444444444444444542424e4f00000000000000000000000000000000000000000000000043444444444444444542424e4f0000000000000000000000000000000000000000000000000000000043444444444444444542424e4f00000000000000000043444444444444444542424e4f00000000000000000000000000
00434444444444444445424242424e4f00000000000000000000000000000000000000000000434444444444444445424242424e4f0000000000000000000055555555555500000000000000000000434444444444444445424242424e4f00000000000000434444444444444445424242424e4f000000000000000000000000
0051525252525252534242424242420000000000000000000000000000000000000000000000515252525252525342424242424200000000000000000000000000000000000000000000000000000051525252525252534242424242420000000000000000515252525252525342424242424200000000000000000000000000
0000424247474742424247474747420000000000000000000000000000000000000000000000004242474747424242474747474200000000000000000000000000000000000000000000000000000000424247474742424247474747420000000000000000004242474747424242474747474200000000000000000000000000
0000424247474742424247474747420000000000000000000000000055555500000000000000004242474747424242474747474200000000000055555500000000000000000000005555550000000000424247474742424247474747420000000000000000004242474747424242474747474200000000000000000000000000
0000424248494a4242424747474742000000000000000000000000000000000000000000000000424248494a424242474747474200000000000000000000000000000000000000000000000000000000424248494a4242424747474742000000000000000000424248494a424242474747474200000000000000008485860000
0000424242424242424247474747420000000000000000000000000000000000000000000000004242424242424242474747474200000000000000000000000000000000000000000000000000000000424242424242424247474747420000000000000000004242424242424242474747474200000000000000000095000000
00544242424242424242474747474200540000000038390054000000000000000000543839005442424242424242424747474742004100000000000000000000000000000000000000000000000054544242424242424242474747474200000000410000005442424242424242424747474742005400000000000000a5000000
4040404040404040404040404040404040404040403a3a404040395c5c5c5c5c3840403a3a40404040404040404040404040404040404040395c5c5c5c5c5c5c5c5c5c5c5c5c5c5c5c5c5c5c38404040404040404040404040404040404040404040404040404040404040404040404040404040404040404040404040404040
0000000000000000000000000000000000000000000000000000004040404040000000000000000000000000000000000000000000000000004040404040404040404040404040404040404000000000000000000000000000000000000000000000000000000000000000000000000000000000000000000000000000000000
0000000000000000000000000000000000000000000000000000000000000000000000000000000000000000000000000000000000000000000000000000000000000000000000000000000000000000000000000000000000000000000000000000000000000000000000000000000000000000000000000000000000000000
0000000000000000000000000000000000000000000000000000000000000000000000000000000000000000000000000000000000000000000000000000000000000000000000000000000000000000000000000000000000000000000000000000000000000000000000000000000000000000000000000000000000000000
0000000000000000000000000000000000000000000000000000000000000000000000000000000000000000000000000000000000000000000000000000000000000000000000000000000000000000000000000000000000000000000000000000000000000000000000000000000000000000000000000000000000000000
0000000000000000000000000000000000000000000000000000000000000000000000000000000000000000000000000000000000000000000000000000000000000000000000000000000000000000000000000000000000000000000000000000000000000000000000000000000000000000000000000000000000000000
0000000000000000000000000000000000000000000000000000000000000000000000000000000000000000000000000000000000000000000000000000000000000000000000000000000000000000000000000000000000000000000000000000000000000000000000000000000000000000000000000000000000000000
0000000000000000000000000000000000000000000000000000000000000000000000000000000000000000000000000000000000000000000000000000000000000000000000000000000000000000000000000000000000000000000000000000000000000000000000000000000000000000000000000000000000000000
0000000000000000000000000000000000000000000000000000000000000000000000000000000000000000000000000000000000000000000000000000000000000000000000000000000000000000000000000000000000000000000000000000000000000000000000000000000000000000000000000000000000000000
0000000000000000000000000000000000000000000000000000000000000000000000000000000000000000000000000000000000000000000000000000000000000000000000000000000000000000000000000000000000000000000000000000000000000000000000000000000000000000000000000000000000000000
0000000000000000000000000000000000000000000000000000000000000000000000000000000000000000000000000000000000000000000000000000000000000000000000000000000000000000000000000000000000000000000000000000000000000000000000000000000000000000000000000000000000000000
0000000000000000000000000000000000000000000000000000000000000000000000000000000000000000000000000000000000000000000000000000000000000000000000000000000000000000000000000000000000000000000000000000000000000000000000000000000000000000000000000000000000000000
0000000000000000000000000000000000000000000000000000000000000000000000000000000000000000000000000000000000000000000000000000000000000000000000000000000000000000000000000000000000000000000000000000000000000000000000000000000000000000000000000000000000000000
0000000000000000000000000000000000000000000000000000000000000000000000000000000000000000000000000000000000000000000000000000000000000000000000000000000000000000000000000000000000000000000000000000000000000000000000000000000000000000000000000000000000000000
0000000000000000000000000000000000000000000000000000000000000000000000000000000000000000000000000000000000000000000000000000000000000000000000000000000000000000000000000000000000000000000000000000000000000000000000000000000000000000000000000000000000000000
0000000000000000000000000000000000000000000000000000000000000000000000000000000000000000000000000000000000000000000000000000000000000000000000000000000000000000000000000000000000000000000000000000000000000000000000000000000000000000000000000000000000000000
5656565656565656565656565656565656565656565656565656565656565656565656565656565656565656565656565656565656565656565656565656565656565656565656565656565656565656565656565656565656565656565656565656565656565656565656565656565656565656565656565656565656565656
